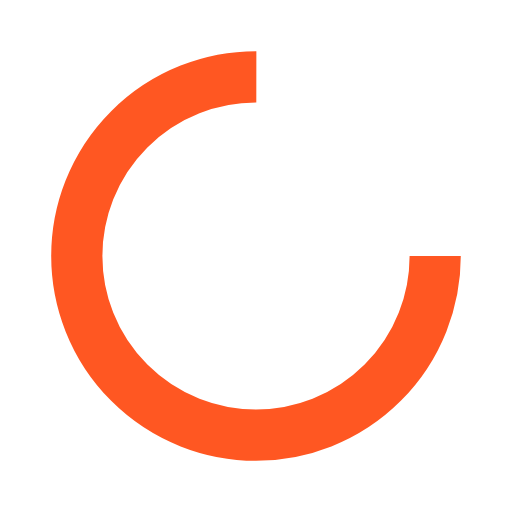
t = 0.00 s
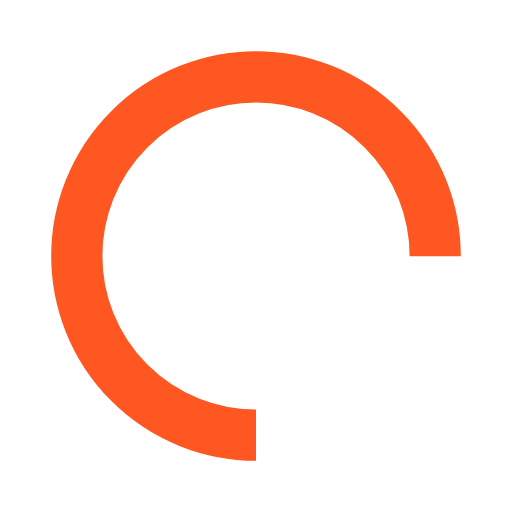
t = 0.25 s
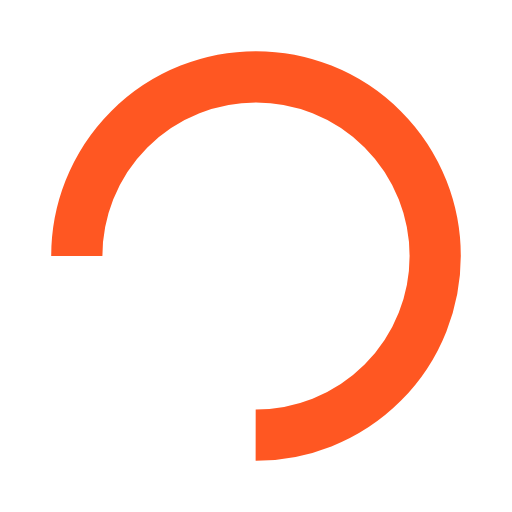
t = 0.50 s
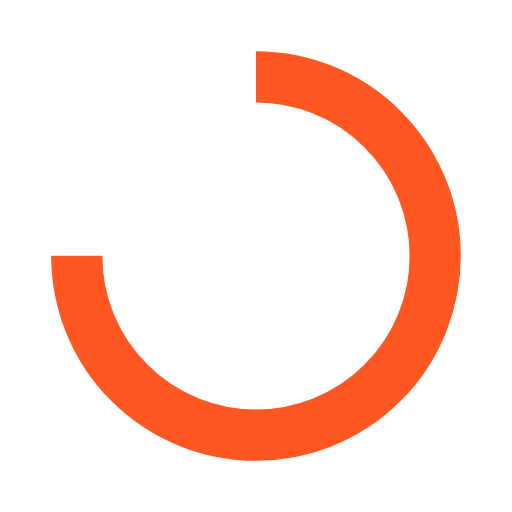
t = 0.75 s

The animated SVG that drew these frames (rendered in a browser with its animation timeline set to each time). Animation: 1 SMIL element (animateTransform=1); one cycle of 1.00 s, repeats indefinitely.

<?xml version="1.0" encoding="utf-8"?>
<svg xmlns="http://www.w3.org/2000/svg" xmlns:xlink="http://www.w3.org/1999/xlink" style="margin: auto; background: none; display: block; shape-rendering: auto;" width="200px" height="200px" viewBox="0 0 100 100" preserveAspectRatio="xMidYMid">
<circle cx="50" cy="50" fill="none" stroke="#ff5722" stroke-width="10" r="35" stroke-dasharray="164.93361431346415 56.97787143782138">
  <animateTransform attributeName="transform" type="rotate" repeatCount="indefinite" dur="1s" values="0 50 50;360 50 50" keyTimes="0;1"></animateTransform>
</circle>
<!-- [ldio] generated by https://loading.io/ --></svg>